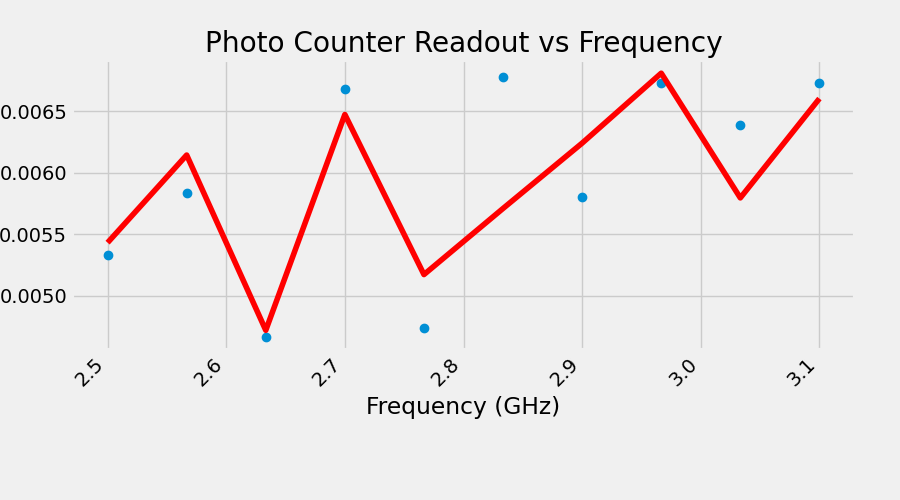

Source data for this figure (header and first rows):
, Frequency, Signal Run 0, Background Run 0, Signal Run 1, Background Run 1
0, 2.5, 0.005533, 0.003051, 0.005333, 0.002354
1, 2.567, 0.006452, 0.003444, 0.005839, 0.002907
2, 2.633, 0.004774, 0.002148, 0.004668, 0.002695
3, 2.7, 0.006264, 0.003332, 0.006686, 0.003438
4, 2.767, 0.005608, 0.002932, 0.00474, 0.002129
5, 2.833, 0.004646, 0.002186, 0.006777, 0.003063
6, 2.9, 0.006677, 0.002895, 0.005808, 0.002601
7, 2.967, 0.006889, 0.003582, 0.006733, 0.003682
8, 3.033, 0.005202, 0.002632, 0.006392, 0.003654
9, 3.1, 0.006477, 0.003329, 0.006733, 0.003173
